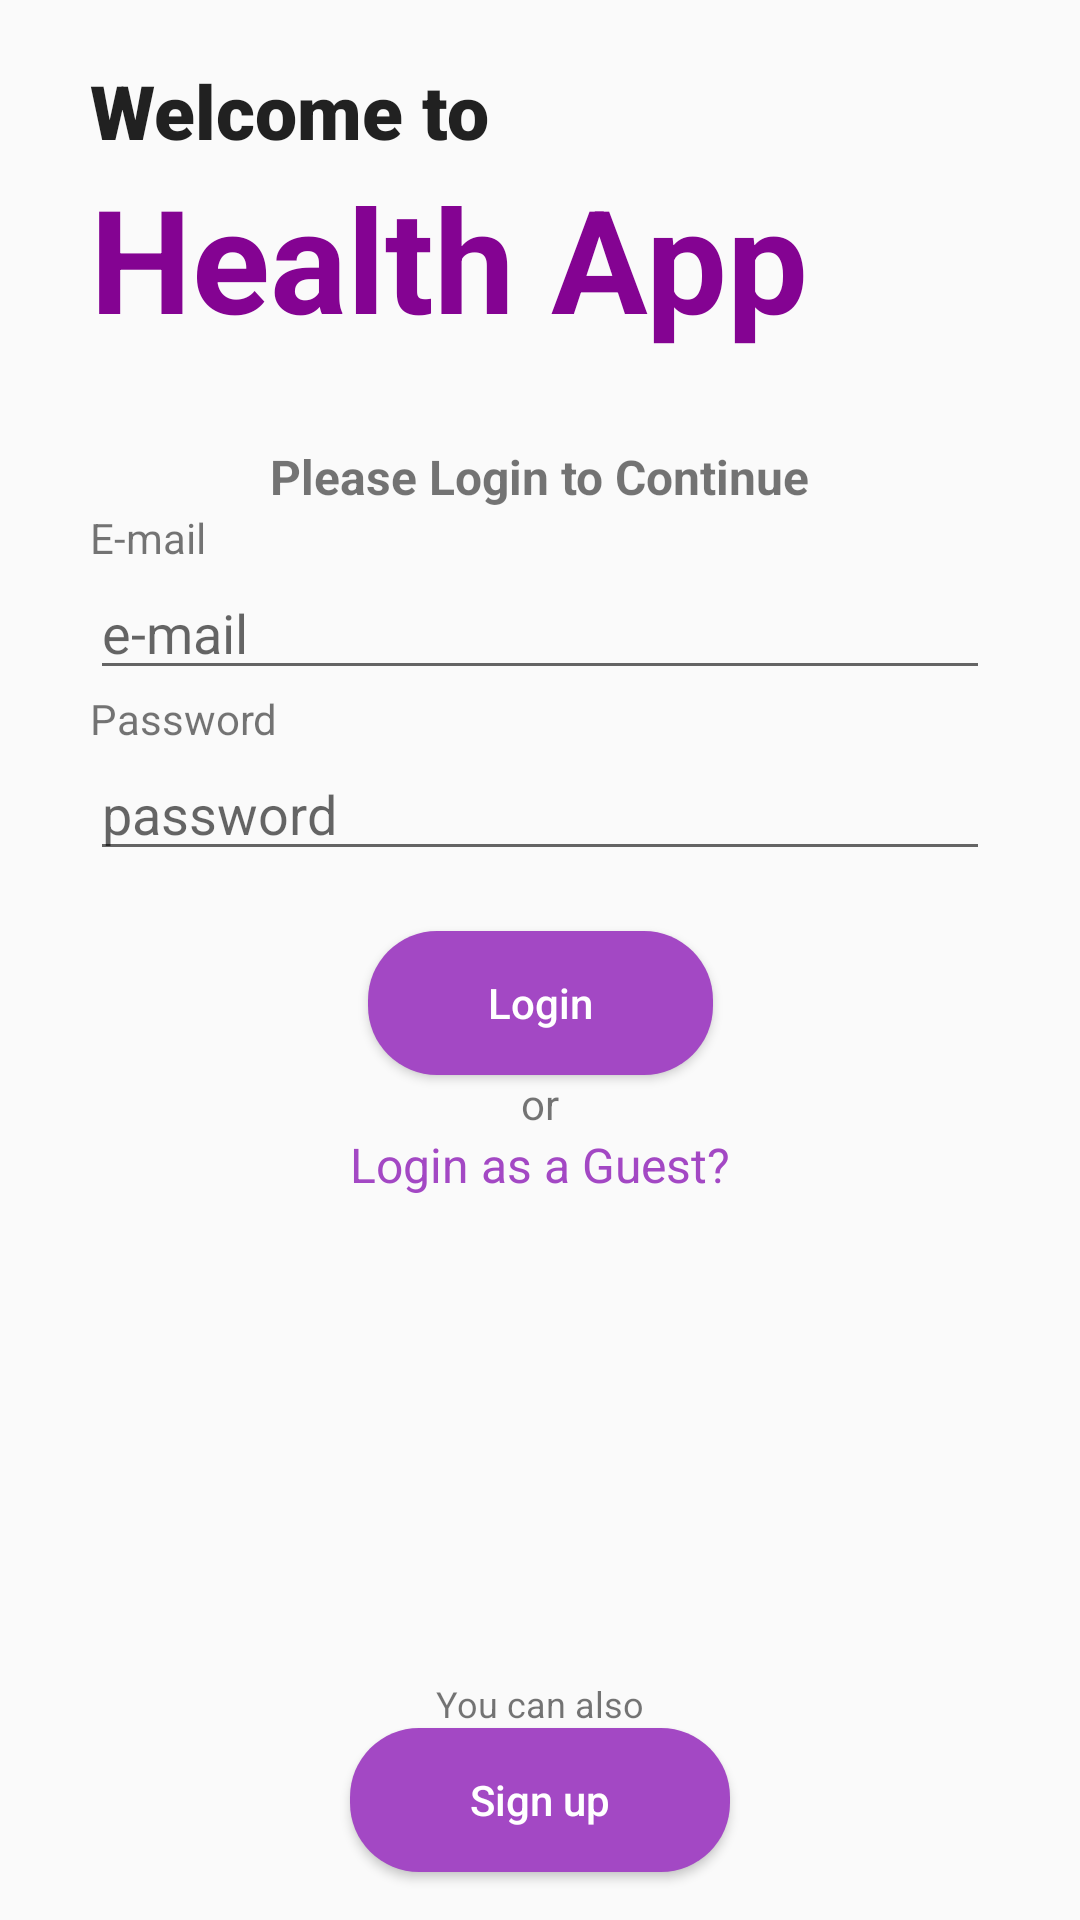

Write the Android layout XML for this screen, with the resource values it uses.
<!-- AndroidManifest.xml: application theme Theme.AppCompat.DayNight.NoActionBar -->
<!-- res/layout/activity_login.xml -->
<?xml version="1.0" encoding="utf-8"?>
<layout xmlns:android="http://schemas.android.com/apk/res/android"
    xmlns:app="http://schemas.android.com/apk/res-auto"
    xmlns:tools="http://schemas.android.com/tools">

    <data>

    </data>

    <androidx.constraintlayout.widget.ConstraintLayout
        android:layout_width="match_parent"
        android:layout_height="match_parent"
        tools:context=".view.LoginActivity">

        <TextView
            android:id="@+id/textView1"
            android:layout_width="wrap_content"
            android:layout_height="wrap_content"
            android:text="Welcome to"
            style="@style/Text25"
            android:layout_marginTop="20dp"
            app:layout_constraintStart_toStartOf="@id/guideline"
            app:layout_constraintTop_toTopOf="parent"
            />

        <TextView
            android:id="@+id/textView2"
            android:layout_width="wrap_content"
            android:layout_height="wrap_content"
            android:text="Health App"
            android:textSize="48sp"
            android:textStyle="bold"
            android:textColor="@color/purpleMain"
            app:layout_constraintStart_toStartOf="@id/guideline"
            app:layout_constraintTop_toBottomOf="@+id/textView1"
            />

        <TextView
            android:id="@+id/textView3"
            android:layout_width="wrap_content"
            android:layout_height="wrap_content"
            android:text="Please Login to Continue"
            android:textSize="16sp"
            android:textStyle="bold"
            android:layout_marginTop="30dp"
            app:layout_constraintStart_toStartOf="parent"
            app:layout_constraintEnd_toEndOf="parent"
            app:layout_constraintTop_toBottomOf="@id/textView2"
            />

        <TextView
            android:id="@+id/textView4"
            android:layout_width="wrap_content"
            android:layout_height="wrap_content"
            android:text="E-mail"
            style="@style/Text16"
            app:layout_constraintStart_toStartOf="@id/guideline"
            app:layout_constraintTop_toBottomOf="@+id/textView3"
            />

        <EditText
            android:id="@+id/email"
            android:layout_width="match_parent"
            android:layout_height="wrap_content"
            android:layout_marginHorizontal="30dp"
            android:hint="e-mail"
            app:layout_constraintStart_toStartOf="parent"
            app:layout_constraintTop_toBottomOf="@id/textView4"
            />

        <TextView
            android:id="@+id/textView5"
            android:layout_width="wrap_content"
            android:layout_height="wrap_content"
            android:text="Password"
            style="@style/Text16"
            app:layout_constraintStart_toStartOf="@id/guideline"
            app:layout_constraintTop_toBottomOf="@id/email"
            />

        <EditText
            android:id="@+id/password"
            android:layout_width="match_parent"
            android:layout_height="wrap_content"
            android:inputType="textPassword"
            android:layout_marginHorizontal="30dp"
            android:hint="password"
            app:layout_constraintStart_toStartOf="parent"
            app:layout_constraintTop_toBottomOf="@+id/textView5"
            />

        <Button
            android:id="@+id/btLogin"
            android:layout_width="wrap_content"
            android:layout_height="wrap_content"
            android:text="Login"
            android:textColor="@color/white"
            android:textAllCaps="false"
            android:background="@drawable/bg_card"
            android:backgroundTint="@color/purpleLight"
            android:paddingHorizontal="40dp"
            android:layout_marginTop="20dp"
            app:layout_constraintStart_toStartOf="parent"
            app:layout_constraintEnd_toEndOf="parent"
            app:layout_constraintTop_toBottomOf="@+id/password"
            />

        <TextView
            android:id="@+id/textView6"
            android:layout_width="wrap_content"
            android:layout_height="wrap_content"
            android:text="or"
            app:layout_constraintStart_toStartOf="parent"
            app:layout_constraintEnd_toEndOf="parent"
            app:layout_constraintTop_toBottomOf="@id/btLogin"
            />

        <TextView
            android:id="@+id/loginGuest"
            android:layout_width="wrap_content"
            android:layout_height="wrap_content"
            android:clickable="true"
            android:text="Login as a Guest?"
            android:textSize="16sp"
            android:textColor="@color/purpleLight"
            app:layout_constraintStart_toStartOf="parent"
            app:layout_constraintEnd_toEndOf="parent"
            app:layout_constraintTop_toBottomOf="@+id/textView6"
            />

        <TextView
            android:layout_width="wrap_content"
            android:layout_height="wrap_content"
            android:text="You can also"
            android:textSize="12sp"
            app:layout_constraintStart_toStartOf="parent"
            app:layout_constraintEnd_toEndOf="parent"
            app:layout_constraintBottom_toTopOf="@+id/signUp"
            />

        <Button
            android:id="@+id/signUp"
            android:layout_width="wrap_content"
            android:layout_height="wrap_content"
            android:text="Sign up"
            android:textColor="@color/white"
            android:textAllCaps="false"
            android:paddingHorizontal="40dp"
            android:background="@drawable/bg_card"
            android:backgroundTint="@color/purpleLight"
            app:layout_constraintStart_toStartOf="parent"
            app:layout_constraintEnd_toEndOf="parent"
            app:layout_constraintBottom_toBottomOf="parent"
            android:layout_marginBottom="16dp"
            />

        <androidx.constraintlayout.widget.Guideline
            android:id="@+id/guideline"
            android:layout_width="wrap_content"
            android:layout_height="wrap_content"
            android:orientation="vertical"
            app:layout_constraintGuide_begin="30dp" />

    </androidx.constraintlayout.widget.ConstraintLayout>
</layout>
<!-- resources referenced by this layout -->
<resources>
  <color name="purpleLight">#A348C4</color>
  <color name="purpleMain">#840392</color>
  <color name="white">#FFFFFFFF</color>
  <!-- drawable bg_card (drawable) -->
  <?xml version="1.0" encoding="utf-8"?>
  <shape xmlns:android="http://schemas.android.com/apk/res/android">
      <corners android:radius="23dp"/>
      <solid android:color="#DDD"/>
  </shape>
  <style name="Text25" parent="TextAppearance.AppCompat">
          <item name="android:textSize">25sp</item>
          <item name="android:textStyle">bold</item>
          <item name="fontFamily">sans-serif-black</item>
          <item name="color">@color/black</item>
      </style>
  <color name="black">#FF000000</color>
</resources>
